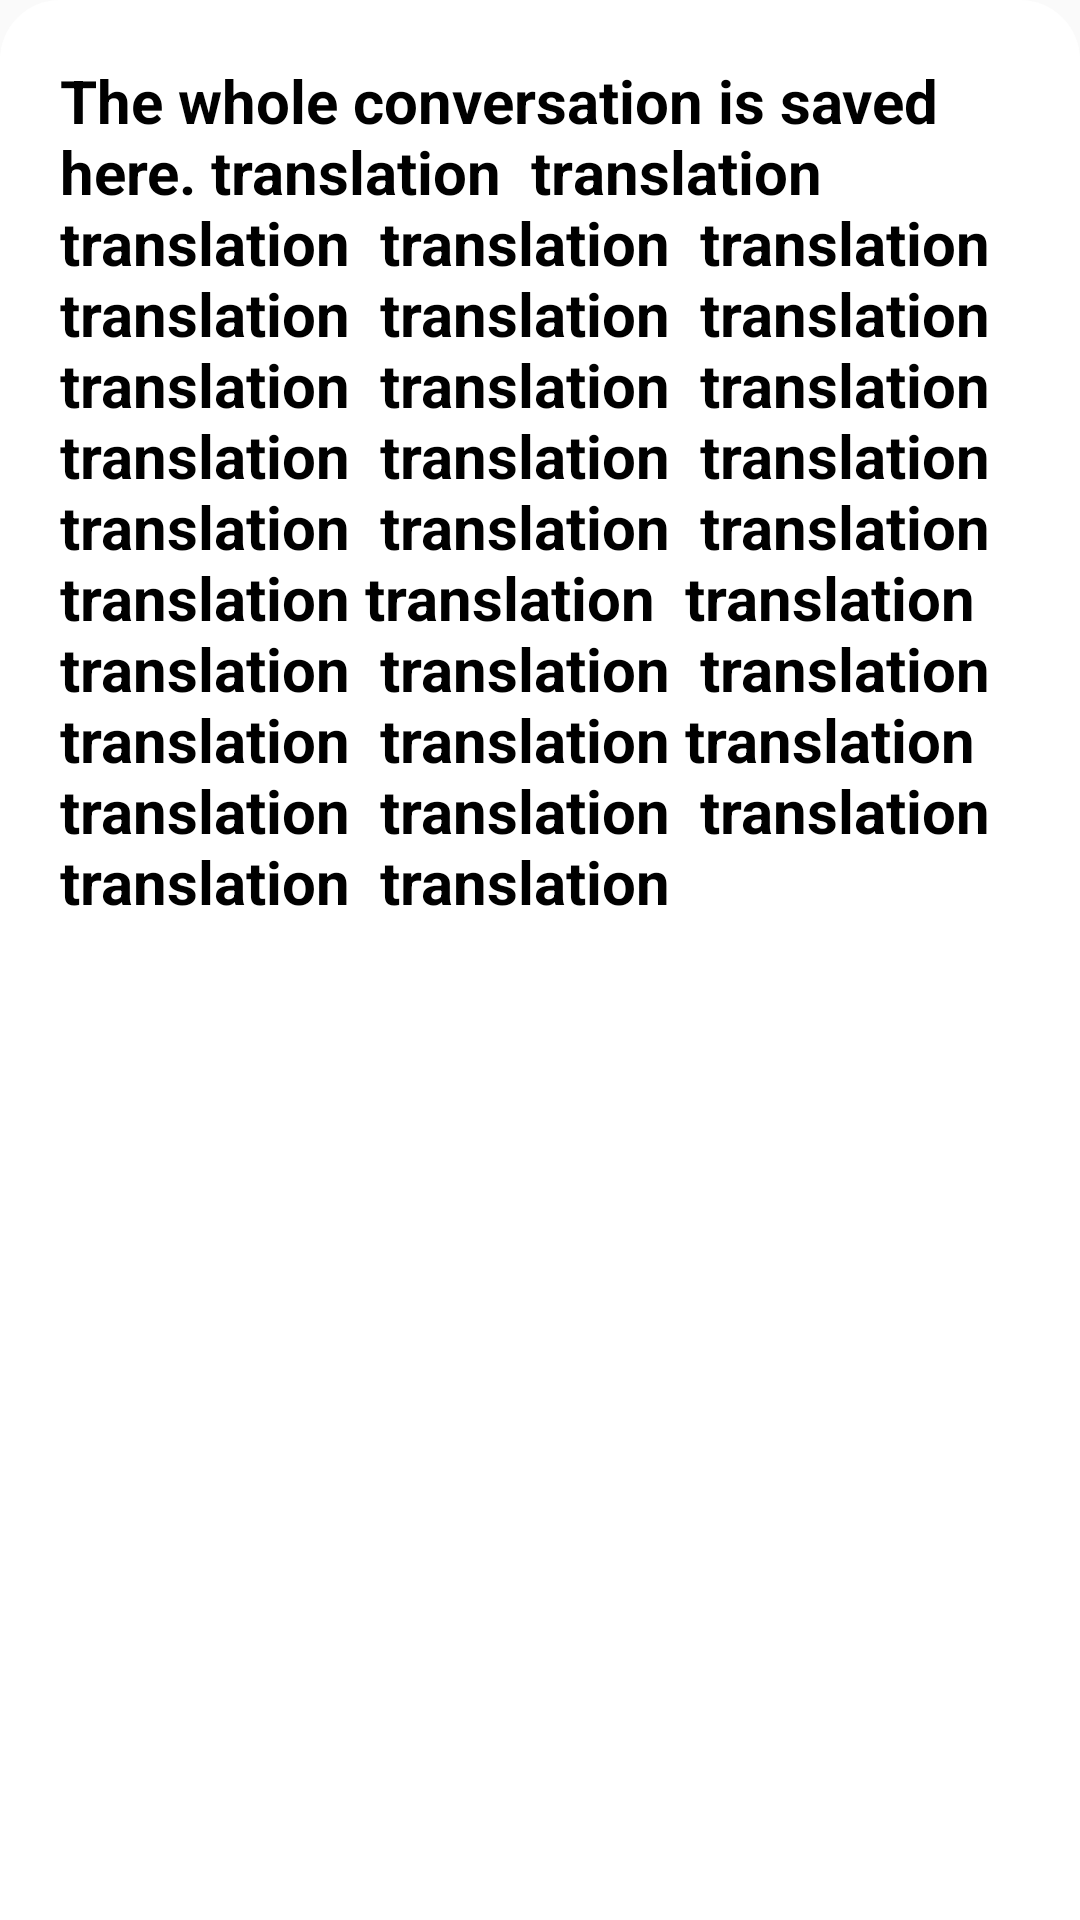

The Android layout XML behind this screen, and the referenced resources:
<!-- AndroidManifest.xml: application theme Theme.RealTimeSignLanguageInterpreter -->
<!-- res/layout/layout_bottom_sheet.xml -->
<?xml version="1.0" encoding="utf-8"?>

<androidx.constraintlayout.widget.ConstraintLayout xmlns:android="http://schemas.android.com/apk/res/android"
    xmlns:app="http://schemas.android.com/apk/res-auto"
    xmlns:tools="http://schemas.android.com/tools"
    android:layout_width="match_parent"
    android:layout_height="match_parent">

    <TextView
        android:id="@+id/textView5"
        android:background="@drawable/bottom_sheet_background"
        android:layout_width="match_parent"
        android:layout_height="match_parent"
        android:text="The whole conversation is saved here. translation  translation  translation  translation  translation  translation  translation  translation  translation  translation  translation
translation  translation  translation  translation  translation  translation  translation
translation  translation  translation  translation  translation  translation  translation
translation  translation  translation  translation  translation  translation  "
        android:textColor="@color/black"
        android:scrollbars="vertical"
        android:padding="20dp"
        android:textSize="20sp"
        android:textStyle="bold"
        app:layout_constraintBottom_toBottomOf="parent"
        app:layout_constraintEnd_toEndOf="parent"
        app:layout_constraintStart_toStartOf="parent"
        app:layout_constraintTop_toTopOf="parent" />
</androidx.constraintlayout.widget.ConstraintLayout>
<!-- resources referenced by this layout -->
<resources>
  <!-- drawable bottom_sheet_background (drawable) -->
  <?xml version="1.0" encoding="utf-8"?>
  
  <shape xmlns:android="http://schemas.android.com/apk/res/android"
      android:shape="rectangle">
      <solid android:color="@color/white"/>
      <corners
          android:topLeftRadius="20dp"
          android:topRightRadius="20dp"/>
  </shape>
  <style name="Theme.RealTimeSignLanguageInterpreter" parent="Theme.AppCompat.Light.NoActionBar">
          
          <item name="colorPrimary">#009688</item>
          <item name="colorPrimaryVariant">@color/purple_700</item>
          <item name="colorOnPrimary">@color/white</item>
          
          <item name="colorSecondary">@color/teal_200</item>
          <item name="colorSecondaryVariant">@color/teal_700</item>
          <item name="colorOnSecondary">@color/black</item>
          
          <item name="android:statusBarColor">#009688</item>
          
      </style>
  <!-- not gathered from this repository: default colours our renderer supplied (Android Studio template values) -->
  <color name="purple_700">#FF3700B3</color>
  <color name="teal_200">#FF03DAC5</color>
  <color name="teal_700">#FF018786</color>
  <color name="black">#FF000000</color>
  <color name="white">#FFFFFFFF</color>
</resources>
